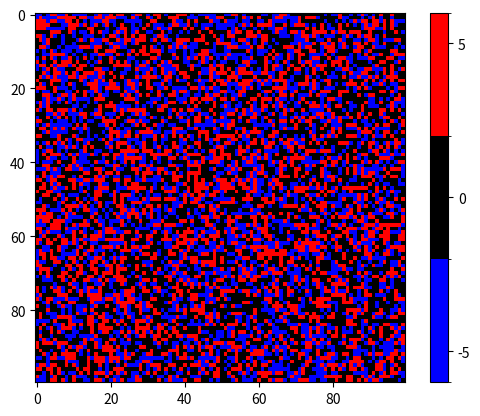

Source code (Python):
"""
2D plotter module that creates visualizations of test success rates for population / population
subsets and for one or two selected applications.
Inspired by: https://stackoverflow.com/a/7230921
"""

import matplotlib as mpl
from matplotlib import pyplot
import numpy as np

# make values from -5 to 5, for this example
zvals = np.random.rand(100, 100) * 10 - 5

# make a color map of fixed colors
cmap = mpl.colors.ListedColormap(['blue', 'black', 'red'])
bounds = [-6, -2, 2, 6]
norm = mpl.colors.BoundaryNorm(bounds, cmap.N)

# tell imshow about color map so that only set colors are used
img = pyplot.imshow(zvals, interpolation='nearest',
                    cmap=cmap, norm=norm)

# make a color bar
pyplot.colorbar(img, cmap=cmap,
                norm=norm, boundaries=bounds, ticks=[-5, 0, 5])

pyplot.show()
